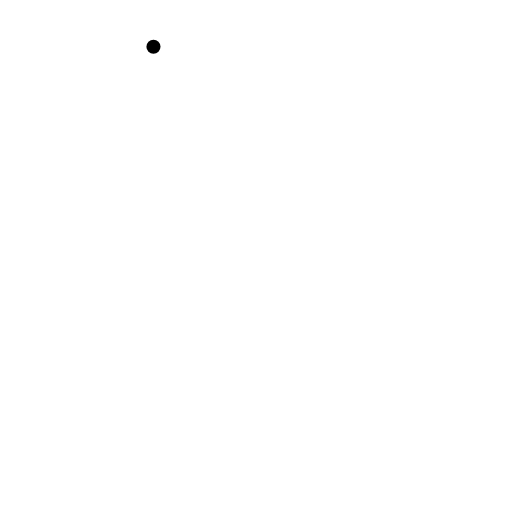
t = 0.00 s
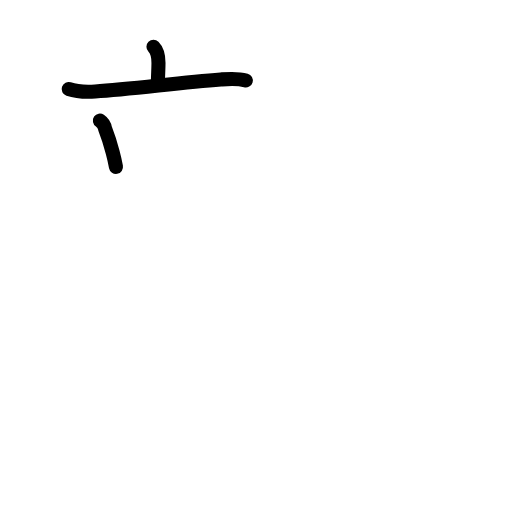
t = 2.75 s
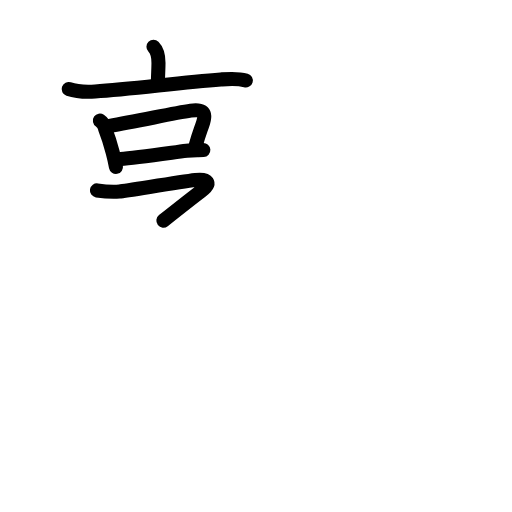
t = 5.56 s
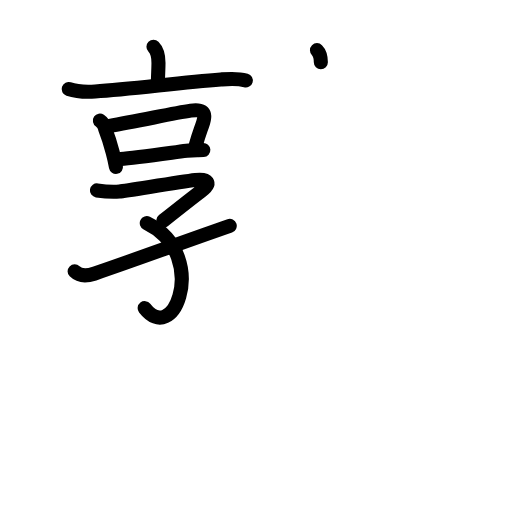
t = 8.38 s
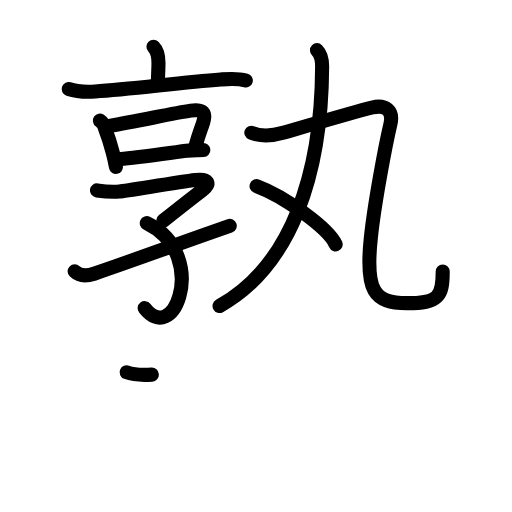
t = 11.25 s
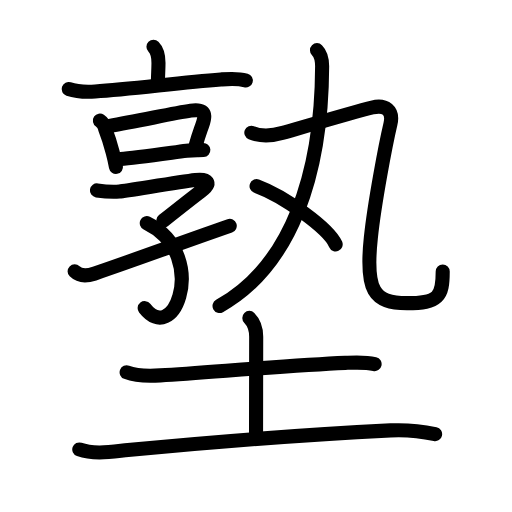
t = 14.00 s

The animated SVG that drew these frames (rendered in a browser with its animation timeline set to each time). Animation: 51 SMIL elements (animate=51); one cycle of 14.00 s.

<?xml version="1.0" encoding="UTF-8"?>
<!--
AniKanjiVG is licensed by CC-BY-SA Paul C. Sommerhoff (https://bitbucket.org/sommerhoff/anikanjivg).
AniKanjiVG uses KanjiVG which is licensed by CC-BY-SA Ulrich Apel (http://kanjivg.tagaini.net).
See also http://creativecommons.org/licenses/by-sa/3.0/
-->
<svg xmlns:kvg='http://kanjivg.tagaini.net' xmlns='http://www.w3.org/2000/svg' width='109' height='109' viewBox='0 0 109 109' style='fill:none;stroke:#000000;stroke-width:3;stroke-linecap:round;stroke-linejoin:round;' id="kvg:kanji_0587e"><g id="kvg:0587e" kvg:element="塾"><g id="kvg:0587e-g1" kvg:element="孰" kvg:position="top"><g id="kvg:0587e-g2" kvg:element="享" kvg:position="left"><g id="kvg:0587e-g3" kvg:element="亠" kvg:position="top"><path id="kvg:0587e-s1" kvg:type="㇑a" d="M32.67,9.95c0.82,0.82,1.07,2.05,1.07,3.44c0,1.11-0.11,2.86-0.11,3.74"><animate attributeName="d" begin="0.0s" dur="0.5s" from="M32.67,9.95C32.67,9.95,32.67,9.95,32.67,9.95" to="M32.67,9.95c0.82,0.82,1.07,2.05,1.07,3.44" />
<animate attributeName="d" begin="0.5s" dur="0.5s" from="M32.67,9.95c0.82,0.82,1.07,2.05,1.07,3.44c0,0,0,0,0,0,0" to="M32.67,9.95c0.82,0.82,1.07,2.05,1.07,3.44c0,1.11-0.11,2.86-0.11,3.74" />
</path>
<path id="kvg:0587e-s2" kvg:type="㇐" d="M14.62,18.95c1.63,0.55,3.6,0.66,5.65,0.53C27.88,19,37.88,17.62,47,16.92c1.79-0.14,3.5-0.31,5.33,0.21"><animate attributeName="d" begin="1.0s" dur="0.3333333333333333s" from="M14.62,18.95C14.62,18.95,14.62,18.95,14.62,18.95" to="M14.62,18.95c1.63,0.55,3.6,0.66,5.65,0.53" />
<animate attributeName="d" begin="1.3333333333333333s" dur="0.3333333333333333s" from="M14.62,18.95c1.63,0.55,3.6,0.66,5.65,0.53c0,0,0,0,0,0,0" to="M14.62,18.95c1.63,0.55,3.6,0.66,5.65,0.53C27.88,19,37.88,17.62,47,16.92" />
<animate attributeName="d" begin="1.6666666666666665s" dur="0.3333333333333333s" from="M14.62,18.95c1.63,0.55,3.6,0.66,5.65,0.53C27.88,19,37.88,17.62,47,16.92c0,0,0,0,0,0,0" to="M14.62,18.95c1.63,0.55,3.6,0.66,5.65,0.53C27.88,19,37.88,17.62,47,16.92c1.79-0.14,3.5-0.31,5.33,0.21" />
<animate attributeName="d" begin="0s" dur="1.0s" from="M-100,-100" to="M-100,-100" />
</path>
</g>
<g id="kvg:0587e-g4" kvg:position="bottom"><g id="kvg:0587e-g5" kvg:element="口"><path id="kvg:0587e-s3" kvg:type="㇑" d="M21.27,25.67c0.6,0.41,0.97,0.98,1.1,1.71c0.53,1.35,1.13,3.19,1.62,5.06c0.28,1.05,0.52,2.11,0.7,3.09"><animate attributeName="d" begin="2.0s" dur="0.3333333333333333s" from="M21.27,25.67C21.27,25.67,21.27,25.67,21.27,25.67" to="M21.27,25.67c0.6,0.41,0.97,0.98,1.1,1.71" />
<animate attributeName="d" begin="2.3333333333333335s" dur="0.3333333333333333s" from="M21.27,25.67c0.6,0.41,0.97,0.98,1.1,1.71c0,0,0,0,0,0,0" to="M21.27,25.67c0.6,0.41,0.97,0.98,1.1,1.71c0.53,1.35,1.13,3.19,1.62,5.06" />
<animate attributeName="d" begin="2.6666666666666665s" dur="0.3333333333333333s" from="M21.27,25.67c0.6,0.41,0.97,0.98,1.1,1.71c0.53,1.35,1.13,3.19,1.62,5.06c0,0,0,0,0,0,0" to="M21.27,25.67c0.6,0.41,0.97,0.98,1.1,1.71c0.53,1.35,1.13,3.19,1.62,5.06c0.28,1.05,0.52,2.11,0.7,3.09" />
<animate attributeName="d" begin="0s" dur="2.0s" from="M-100,-100" to="M-100,-100" />
</path>
<path id="kvg:0587e-s4" kvg:type="㇕b" d="M23.32,26.79c5.99-0.99,13.41-2.67,17.29-3.24c2.02-0.3,3.42,0.02,2.65,2.49c-0.49,1.59-0.81,2.12-1.58,4.87"><animate attributeName="d" begin="3.0s" dur="0.3333333333333333s" from="M23.32,26.79C23.32,26.79,23.32,26.79,23.32,26.79" to="M23.32,26.79c5.99-0.99,13.41-2.67,17.29-3.24" />
<animate attributeName="d" begin="3.3333333333333335s" dur="0.3333333333333333s" from="M23.32,26.79c5.99-0.99,13.41-2.67,17.29-3.24c0,0,0,0,0,0,0" to="M23.32,26.79c5.99-0.99,13.41-2.67,17.29-3.24c2.02-0.3,3.42,0.02,2.65,2.49" />
<animate attributeName="d" begin="3.6666666666666665s" dur="0.3333333333333333s" from="M23.32,26.79c5.99-0.99,13.41-2.67,17.29-3.24c2.02-0.3,3.42,0.02,2.65,2.49c0,0,0,0,0,0,0" to="M23.32,26.79c5.99-0.99,13.41-2.67,17.29-3.24c2.02-0.3,3.42,0.02,2.65,2.49c-0.49,1.59-0.81,2.12-1.58,4.87" />
<animate attributeName="d" begin="0s" dur="3.0s" from="M-100,-100" to="M-100,-100" />
</path>
<path id="kvg:0587e-s5" kvg:type="㇐b" d="M25.67,33.83c2.93-0.23,8.86-1.07,14.06-1.76c1.36-0.18,2.59-0.07,3.56-0.13"><animate attributeName="d" begin="4.0s" dur="0.5s" from="M25.67,33.83C25.67,33.83,25.67,33.83,25.67,33.83" to="M25.67,33.83c2.93-0.23,8.86-1.07,14.06-1.76" />
<animate attributeName="d" begin="4.5s" dur="0.5s" from="M25.67,33.83c2.93-0.23,8.86-1.07,14.06-1.76c0,0,0,0,0,0,0" to="M25.67,33.83c2.93-0.23,8.86-1.07,14.06-1.76c1.36-0.18,2.59-0.07,3.56-0.13" />
<animate attributeName="d" begin="0s" dur="4.0s" from="M-100,-100" to="M-100,-100" />
</path>
</g>
<g id="kvg:0587e-g6" kvg:element="子"><path id="kvg:0587e-s6" kvg:type="㇖" d="M20.64,40.54c0.92,0.14,3.41,0.36,4.8,0.24c1.47-0.13,12.33-1.98,16.18-2.45c2.59-0.32,3.49,0.6,1.26,2.3c-2.13,1.62-4.28,3.31-8.1,6.34"><animate attributeName="d" begin="5.0s" dur="0.25s" from="M20.64,40.54C20.64,40.54,20.64,40.54,20.64,40.54" to="M20.64,40.54c0.92,0.14,3.41,0.36,4.8,0.24" />
<animate attributeName="d" begin="5.25s" dur="0.25s" from="M20.64,40.54c0.92,0.14,3.41,0.36,4.8,0.24c0,0,0,0,0,0,0" to="M20.64,40.54c0.92,0.14,3.41,0.36,4.8,0.24c1.47-0.13,12.33-1.98,16.18-2.45" />
<animate attributeName="d" begin="5.5s" dur="0.25s" from="M20.64,40.54c0.92,0.14,3.41,0.36,4.8,0.24c1.47-0.13,12.33-1.98,16.18-2.45c0,0,0,0,0,0,0" to="M20.64,40.54c0.92,0.14,3.41,0.36,4.8,0.24c1.47-0.13,12.33-1.98,16.18-2.45c2.59-0.32,3.49,0.6,1.26,2.3" />
<animate attributeName="d" begin="5.75s" dur="0.25s" from="M20.64,40.54c0.92,0.14,3.41,0.36,4.8,0.24c1.47-0.13,12.33-1.98,16.18-2.45c2.59-0.32,3.49,0.6,1.26,2.3c0,0,0,0,0,0,0" to="M20.64,40.54c0.92,0.14,3.41,0.36,4.8,0.24c1.47-0.13,12.33-1.98,16.18-2.45c2.59-0.32,3.49,0.6,1.26,2.3c-2.13,1.62-4.28,3.31-8.1,6.34" />
<animate attributeName="d" begin="0s" dur="5.0s" from="M-100,-100" to="M-100,-100" />
</path>
<path id="kvg:0587e-s7" kvg:type="㇕v" d="M31.25,47.5c7.08,3.47,8.31,10.78,6.93,15.56c-1.2,4.17-4.38,6.43-7.38,2.54"><animate attributeName="d" begin="6.0s" dur="0.5s" from="M31.25,47.5C31.25,47.5,31.25,47.5,31.25,47.5" to="M31.25,47.5c7.08,3.47,8.31,10.78,6.93,15.56" />
<animate attributeName="d" begin="6.5s" dur="0.5s" from="M31.25,47.5c7.08,3.47,8.31,10.78,6.93,15.56c0,0,0,0,0,0,0" to="M31.25,47.5c7.08,3.47,8.31,10.78,6.93,15.56c-1.2,4.17-4.38,6.43-7.38,2.54" />
<animate attributeName="d" begin="0s" dur="6.0s" from="M-100,-100" to="M-100,-100" />
</path>
<path id="kvg:0587e-s8" kvg:type="㇀/㇐" d="M15.89,57.77c0.86,0.85,2,1.23,4.15,0.5c8.82-3.01,16.21-5.77,28.87-10.19"><animate attributeName="d" begin="7.0s" dur="0.5s" from="M15.89,57.77C15.89,57.77,15.89,57.77,15.89,57.77" to="M15.89,57.77c0.86,0.85,2,1.23,4.15,0.5" />
<animate attributeName="d" begin="7.5s" dur="0.5s" from="M15.89,57.77c0.86,0.85,2,1.23,4.15,0.5c0,0,0,0,0,0,0" to="M15.89,57.77c0.86,0.85,2,1.23,4.15,0.5c8.82-3.01,16.21-5.77,28.87-10.19" />
<animate attributeName="d" begin="0s" dur="7.0s" from="M-100,-100" to="M-100,-100" />
</path>
</g>
</g>
</g>
<g id="kvg:0587e-g7" kvg:element="丸" kvg:position="right"><g id="kvg:0587e-g8" kvg:element="九"><path id="kvg:0587e-s9" kvg:type="㇒" d="M67.48,10.68c0.92,0.92,1.1,2.61,1.1,3.45C68.5,37.03,62,56.62,46.74,65.14"><animate attributeName="d" begin="8.0s" dur="0.5s" from="M67.48,10.68C67.48,10.68,67.48,10.68,67.48,10.68" to="M67.48,10.68c0.92,0.92,1.1,2.61,1.1,3.45" />
<animate attributeName="d" begin="8.5s" dur="0.5s" from="M67.48,10.68c0.92,0.92,1.1,2.61,1.1,3.45c0,0,0,0,0,0,0" to="M67.48,10.68c0.92,0.92,1.1,2.61,1.1,3.45C68.5,37.03,62,56.62,46.74,65.14" />
<animate attributeName="d" begin="0s" dur="8.0s" from="M-100,-100" to="M-100,-100" />
</path>
<g id="kvg:0587e-g9" kvg:element="乙"><path id="kvg:0587e-s10" kvg:type="㇈" d="M53.51,28.25c2.2,0.92,4.54,0.66,6.74,0.02c4.26-1.23,15.52-4.53,19-5.38c2.77-0.68,4.55,0.62,3.87,3.51c-0.99,4.21-3.37,16.6-4.17,24.21c-1.2,11.3,0.62,13.93,7.68,13.93c6.74,0,7.62-1.38,7.62-6.74"><animate attributeName="d" begin="9.0s" dur="0.16666666666666666s" from="M53.51,28.25C53.51,28.25,53.51,28.25,53.51,28.25" to="M53.51,28.25c2.2,0.92,4.54,0.66,6.74,0.02" />
<animate attributeName="d" begin="9.166666666666666s" dur="0.16666666666666666s" from="M53.51,28.25c2.2,0.92,4.54,0.66,6.74,0.02c0,0,0,0,0,0,0" to="M53.51,28.25c2.2,0.92,4.54,0.66,6.74,0.02c4.26-1.23,15.52-4.53,19-5.38" />
<animate attributeName="d" begin="9.333333333333334s" dur="0.16666666666666666s" from="M53.51,28.25c2.2,0.92,4.54,0.66,6.74,0.02c4.26-1.23,15.52-4.53,19-5.38c0,0,0,0,0,0,0" to="M53.51,28.25c2.2,0.92,4.54,0.66,6.74,0.02c4.26-1.23,15.52-4.53,19-5.38c2.77-0.68,4.55,0.62,3.87,3.51" />
<animate attributeName="d" begin="9.5s" dur="0.16666666666666666s" from="M53.51,28.25c2.2,0.92,4.54,0.66,6.74,0.02c4.26-1.23,15.52-4.53,19-5.38c2.77-0.68,4.55,0.62,3.87,3.51c0,0,0,0,0,0,0" to="M53.51,28.25c2.2,0.92,4.54,0.66,6.74,0.02c4.26-1.23,15.52-4.53,19-5.38c2.77-0.68,4.55,0.62,3.87,3.51c-0.99,4.21-3.37,16.6-4.17,24.21" />
<animate attributeName="d" begin="9.666666666666666s" dur="0.16666666666666666s" from="M53.51,28.25c2.2,0.92,4.54,0.66,6.74,0.02c4.26-1.23,15.52-4.53,19-5.38c2.77-0.68,4.55,0.62,3.87,3.51c-0.99,4.21-3.37,16.6-4.17,24.21c0,0,0,0,0,0,0" to="M53.51,28.25c2.2,0.92,4.54,0.66,6.74,0.02c4.26-1.23,15.52-4.53,19-5.38c2.77-0.68,4.55,0.62,3.87,3.51c-0.99,4.21-3.37,16.6-4.17,24.21c-1.2,11.3,0.62,13.93,7.68,13.93" />
<animate attributeName="d" begin="9.833333333333334s" dur="0.16666666666666666s" from="M53.51,28.25c2.2,0.92,4.54,0.66,6.74,0.02c4.26-1.23,15.52-4.53,19-5.38c2.77-0.68,4.55,0.62,3.87,3.51c-0.99,4.21-3.37,16.6-4.17,24.21c-1.2,11.3,0.62,13.93,7.68,13.93c0,0,0,0,0,0,0" to="M53.51,28.25c2.2,0.92,4.54,0.66,6.74,0.02c4.26-1.23,15.52-4.53,19-5.38c2.77-0.68,4.55,0.62,3.87,3.51c-0.99,4.21-3.37,16.6-4.17,24.21c-1.2,11.3,0.62,13.93,7.68,13.93c6.74,0,7.62-1.38,7.62-6.74" />
<animate attributeName="d" begin="0s" dur="9.0s" from="M-100,-100" to="M-100,-100" />
</path>
</g>
</g>
<g id="kvg:0587e-g10" kvg:element="丶"><path id="kvg:0587e-s11" kvg:type="㇔" d="M54.62,39.62c5.95,2.19,15.36,9,16.84,12.4"><animate attributeName="d" begin="10.0s" dur="1.0s" from="M54.62,39.62C54.62,39.62,54.62,39.62,54.62,39.62" to="M54.62,39.62c5.95,2.19,15.36,9,16.84,12.4" />
<animate attributeName="d" begin="0s" dur="10.0s" from="M-100,-100" to="M-100,-100" />
</path>
</g>
</g>
</g>
<g id="kvg:0587e-g11" kvg:element="土" kvg:position="bottom" kvg:radical="general"><path id="kvg:0587e-s12" kvg:type="㇐" d="M26.96,79.26c2.14,0.83,4.92,0.81,7.16,0.66c11.59-0.75,28.13-2.16,39.38-2.66c2.11-0.09,4.18-0.23,6.25,0.25"><animate attributeName="d" begin="11.0s" dur="0.3333333333333333s" from="M26.96,79.26C26.96,79.26,26.96,79.26,26.96,79.26" to="M26.96,79.26c2.14,0.83,4.92,0.81,7.16,0.66" />
<animate attributeName="d" begin="11.333333333333334s" dur="0.3333333333333333s" from="M26.96,79.26c2.14,0.83,4.92,0.81,7.16,0.66c0,0,0,0,0,0,0" to="M26.96,79.26c2.14,0.83,4.92,0.81,7.16,0.66c11.59-0.75,28.13-2.16,39.38-2.66" />
<animate attributeName="d" begin="11.666666666666666s" dur="0.3333333333333333s" from="M26.96,79.26c2.14,0.83,4.92,0.81,7.16,0.66c11.59-0.75,28.13-2.16,39.38-2.66c0,0,0,0,0,0,0" to="M26.96,79.26c2.14,0.83,4.92,0.81,7.16,0.66c11.59-0.75,28.13-2.16,39.38-2.66c2.11-0.09,4.18-0.23,6.25,0.25" />
<animate attributeName="d" begin="0s" dur="11.0s" from="M-100,-100" to="M-100,-100" />
</path>
<path id="kvg:0587e-s13" kvg:type="㇑a" d="M53.08,67.68c0.87,0.87,1.46,2.22,1.46,4.01c0,4.81-0.03,14.59-0.03,20.81"><animate attributeName="d" begin="12.0s" dur="0.5s" from="M53.08,67.68C53.08,67.68,53.08,67.68,53.08,67.68" to="M53.08,67.68c0.87,0.87,1.46,2.22,1.46,4.01" />
<animate attributeName="d" begin="12.5s" dur="0.5s" from="M53.08,67.68c0.87,0.87,1.46,2.22,1.46,4.01c0,0,0,0,0,0,0" to="M53.08,67.68c0.87,0.87,1.46,2.22,1.46,4.01c0,4.81-0.03,14.59-0.03,20.81" />
<animate attributeName="d" begin="0s" dur="12.0s" from="M-100,-100" to="M-100,-100" />
</path>
<path id="kvg:0587e-s14" kvg:type="㇐" d="M16.88,95.69c3.2,1.14,7.09,0.45,10.37,0.13c17.03-1.65,40.51-3.41,55.89-4.19c3.33-0.17,6.23,0.1,9.49,0.8"><animate attributeName="d" begin="13.0s" dur="0.3333333333333333s" from="M16.88,95.69C16.88,95.69,16.88,95.69,16.88,95.69" to="M16.88,95.69c3.2,1.14,7.09,0.45,10.37,0.13" />
<animate attributeName="d" begin="13.333333333333334s" dur="0.3333333333333333s" from="M16.88,95.69c3.2,1.14,7.09,0.45,10.37,0.13c0,0,0,0,0,0,0" to="M16.88,95.69c3.2,1.14,7.09,0.45,10.37,0.13c17.03-1.65,40.51-3.41,55.89-4.19" />
<animate attributeName="d" begin="13.666666666666666s" dur="0.3333333333333333s" from="M16.88,95.69c3.2,1.14,7.09,0.45,10.37,0.13c17.03-1.65,40.51-3.41,55.89-4.19c0,0,0,0,0,0,0" to="M16.88,95.69c3.2,1.14,7.09,0.45,10.37,0.13c17.03-1.65,40.51-3.41,55.89-4.19c3.33-0.17,6.23,0.1,9.49,0.8" />
<animate attributeName="d" begin="0s" dur="13.0s" from="M-100,-100" to="M-100,-100" />
</path>
</g>
</g>
</svg>
